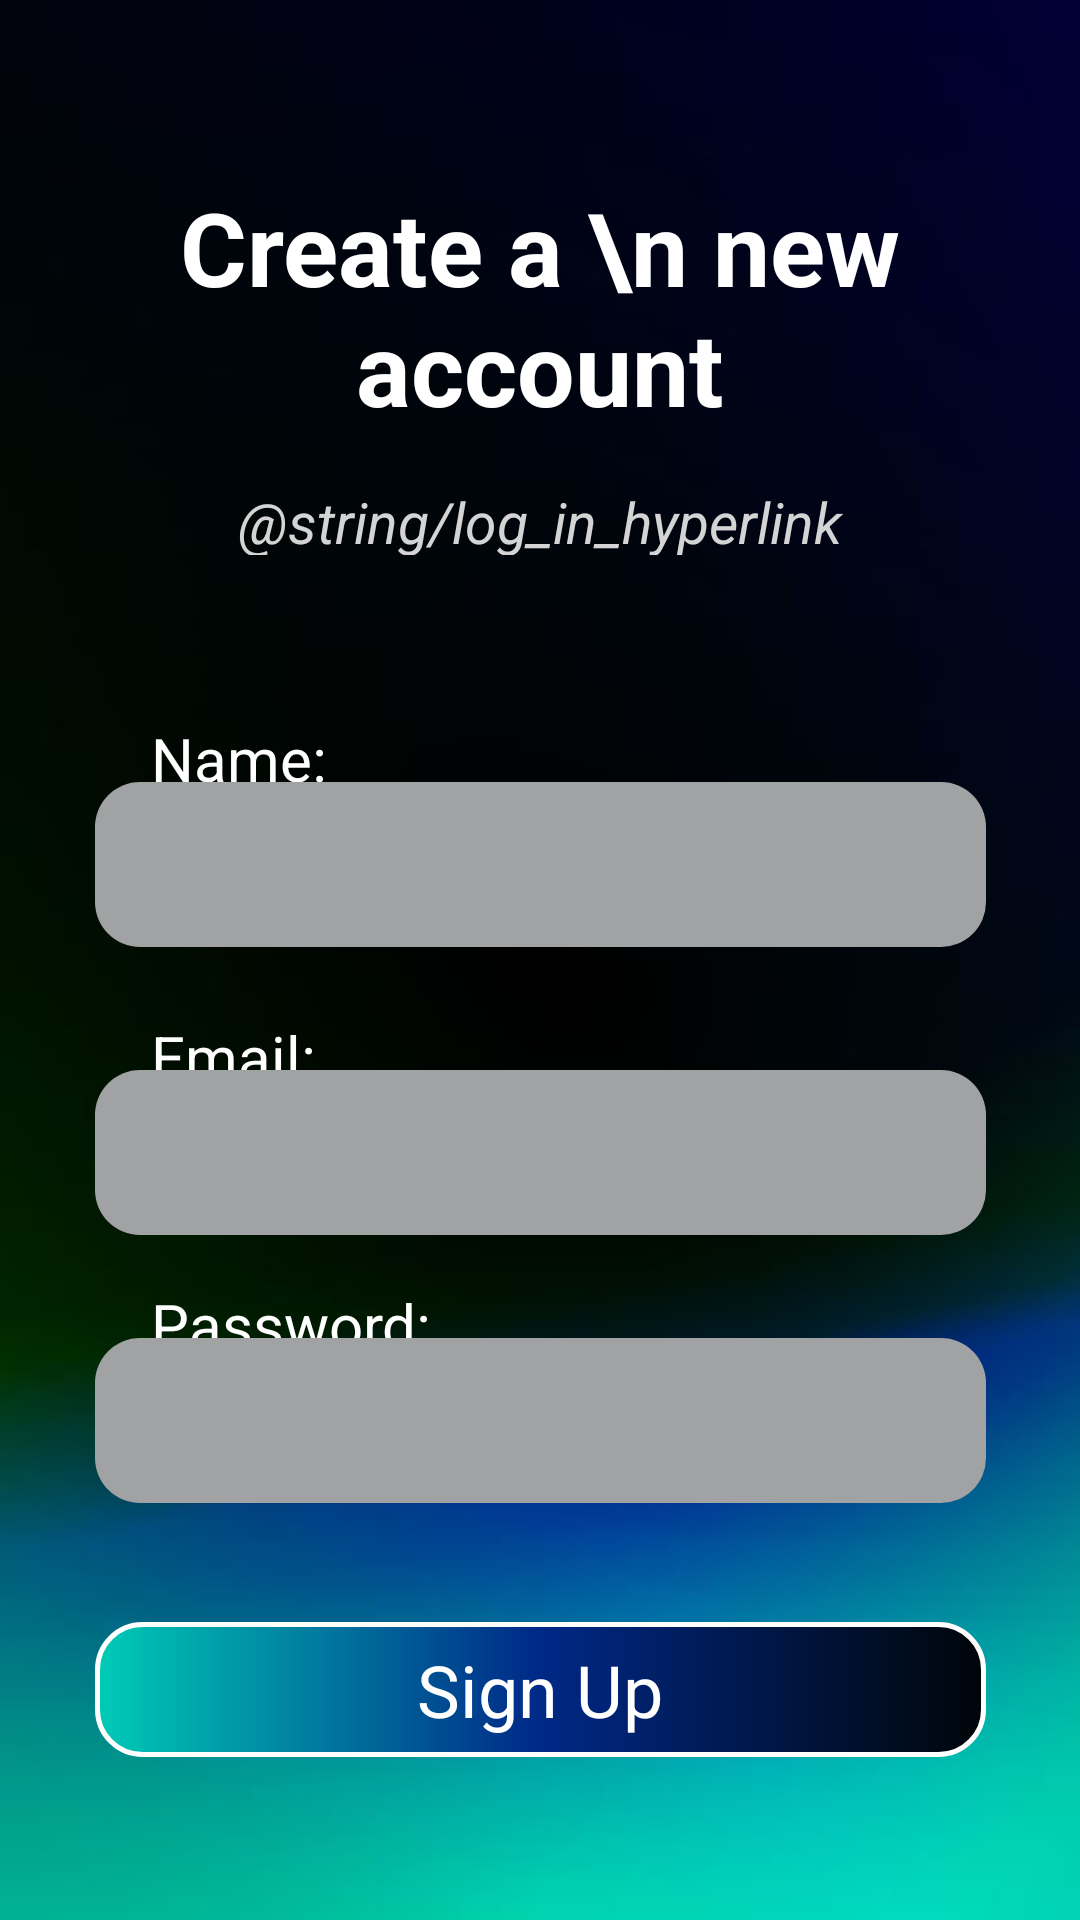

Android layout source for this screen:
<!-- AndroidManifest.xml: application theme Theme.Studie -->
<!-- res/layout/signup.xml -->
<?xml version="1.0" encoding="utf-8"?>
<androidx.constraintlayout.widget.ConstraintLayout xmlns:android="http://schemas.android.com/apk/res/android"
    xmlns:app="http://schemas.android.com/apk/res-auto"
    xmlns:tools="http://schemas.android.com/tools"
    android:id="@+id/signup"
    android:layout_width="match_parent"
    android:layout_height="match_parent"
    android:background="@drawable/background">

    <TextView
        android:id="@+id/textView13"
        android:layout_width="wrap_content"
        android:layout_height="wrap_content"
        android:text="Sign Up"
        android:elevation="10dp"
        android:textColor="@color/white"
        android:textSize="24sp"
        app:layout_constraintBottom_toTopOf="@+id/guideline42"
        app:layout_constraintEnd_toStartOf="@+id/guideline40"
        app:layout_constraintStart_toStartOf="@+id/guideline28"
        app:layout_constraintTop_toTopOf="@+id/guideline39" />

    <TextView
        android:id="@+id/textView9"
        android:layout_width="0dp"
        android:layout_height="wrap_content"
        android:text="Name:"
        android:textColor="@color/white"
        android:textSize="20sp"
        app:layout_constraintBottom_toTopOf="@+id/guideline33"
        app:layout_constraintEnd_toStartOf="@+id/guideline40"
        app:layout_constraintStart_toStartOf="@+id/guideline28"
        app:layout_constraintTop_toTopOf="@+id/guideline31" />

    <TextView
        android:id="@+id/textView10"
        android:layout_width="0dp"
        android:layout_height="wrap_content"
        android:text="Email:"
        android:textColor="@color/white"
        android:textSize="20sp"
        app:layout_constraintBottom_toTopOf="@+id/guideline36"
        app:layout_constraintEnd_toStartOf="@+id/guideline40"
        app:layout_constraintStart_toStartOf="@+id/guideline28"
        app:layout_constraintTop_toTopOf="@+id/guideline35" />

    <TextView
        android:id="@+id/textView12"
        android:layout_width="0dp"
        android:layout_height="wrap_content"
        android:text="Password:"
        android:textColor="@color/white"
        android:textSize="20sp"
        app:layout_constraintBottom_toTopOf="@+id/guideline44"
        app:layout_constraintEnd_toStartOf="@+id/guideline40"
        app:layout_constraintStart_toStartOf="@+id/guideline28"
        app:layout_constraintTop_toTopOf="@+id/guideline43" />

    <androidx.constraintlayout.widget.Guideline
        android:id="@+id/guideline24"
        android:layout_width="wrap_content"
        android:layout_height="wrap_content"
        android:orientation="horizontal"
        app:layout_constraintGuide_percent="0.22" />

    <androidx.constraintlayout.widget.Guideline
        android:id="@+id/guideline47"
        android:layout_width="wrap_content"
        android:layout_height="wrap_content"
        android:orientation="horizontal"
        app:layout_constraintGuide_percent="0.24" />

    <androidx.constraintlayout.widget.Guideline
        android:id="@+id/guideline27"
        android:layout_width="wrap_content"
        android:layout_height="wrap_content"
        android:orientation="horizontal"
        app:layout_constraintGuide_percent="0.1" />

    <androidx.constraintlayout.widget.Guideline
        android:id="@+id/guideline28"
        android:layout_width="wrap_content"
        android:layout_height="wrap_content"
        android:orientation="vertical"
        app:layout_constraintGuide_percent="0.14" />

    <androidx.constraintlayout.widget.Guideline
        android:id="@+id/guideline30"
        android:layout_width="wrap_content"
        android:layout_height="wrap_content"
        android:orientation="horizontal"
        app:layout_constraintGuide_percent="0.3" />

    <androidx.constraintlayout.widget.Guideline
        android:id="@+id/guideline31"
        android:layout_width="wrap_content"
        android:layout_height="wrap_content"
        android:orientation="horizontal"
        app:layout_constraintGuide_percent="0.37" />

    <androidx.constraintlayout.widget.Guideline
        android:id="@+id/guideline33"
        android:layout_width="wrap_content"
        android:layout_height="wrap_content"
        android:orientation="horizontal"
        app:layout_constraintGuide_percent="0.42" />

    <androidx.constraintlayout.widget.Guideline
        android:id="@+id/guideline34"
        android:layout_width="wrap_content"
        android:layout_height="wrap_content"
        android:orientation="horizontal"
        app:layout_constraintGuide_percent="0.48" />

    <androidx.constraintlayout.widget.Guideline
        android:id="@+id/guideline35"
        android:layout_width="wrap_content"
        android:layout_height="wrap_content"
        android:orientation="horizontal"
        app:layout_constraintGuide_percent="0.53" />

    <androidx.constraintlayout.widget.Guideline
        android:id="@+id/guideline36"
        android:layout_width="wrap_content"
        android:layout_height="wrap_content"
        android:orientation="horizontal"
        app:layout_constraintGuide_percent="0.57" />

    <androidx.constraintlayout.widget.Guideline
        android:id="@+id/guideline37"
        android:layout_width="wrap_content"
        android:layout_height="wrap_content"
        android:orientation="horizontal"
        app:layout_constraintGuide_percent="0.63" />

    <androidx.constraintlayout.widget.Guideline
        android:id="@+id/guideline43"
        android:layout_width="wrap_content"
        android:layout_height="wrap_content"
        android:orientation="horizontal"
        app:layout_constraintGuide_percent="0.67" />

    <androidx.constraintlayout.widget.Guideline
        android:id="@+id/guideline44"
        android:layout_width="wrap_content"
        android:layout_height="wrap_content"
        android:orientation="horizontal"
        app:layout_constraintGuide_percent="0.71" />

    <androidx.constraintlayout.widget.Guideline
        android:id="@+id/guideline38"
        android:layout_width="wrap_content"
        android:layout_height="wrap_content"
        android:orientation="horizontal"
        app:layout_constraintGuide_percent="0.77" />

    <androidx.constraintlayout.widget.Guideline
        android:id="@+id/guideline39"
        android:layout_width="wrap_content"
        android:layout_height="wrap_content"
        android:orientation="horizontal"
        app:layout_constraintGuide_percent="0.85" />

    <androidx.constraintlayout.widget.Guideline
        android:id="@+id/guideline42"
        android:layout_width="wrap_content"
        android:layout_height="wrap_content"
        android:orientation="horizontal"
        app:layout_constraintGuide_percent="0.91" />

    <androidx.constraintlayout.widget.Guideline
        android:id="@+id/guideline40"
        android:layout_width="wrap_content"
        android:layout_height="wrap_content"
        android:orientation="vertical"
        app:layout_constraintGuide_percent="0.86" />

    <TextView
        android:id="@+id/textView2"
        android:layout_width="wrap_content"
        android:layout_height="wrap_content"
        android:text="Create a \n new account"
        android:textAlignment="center"
        android:textColor="@color/white"
        android:textSize="34sp"
        android:textStyle="bold"
        app:layout_constraintBottom_toTopOf="@+id/guideline24"
        app:layout_constraintEnd_toStartOf="@+id/guideline40"
        app:layout_constraintStart_toStartOf="@+id/guideline28"
        app:layout_constraintTop_toTopOf="@+id/guideline27" />

    <EditText
        android:id="@+id/editTextText2"
        android:layout_width="0dp"
        android:layout_height="0dp"
        android:background="@color/Transparent"
        android:inputType="text"
        android:shadowColor="@color/Transparent"
        app:layout_constraintBottom_toTopOf="@+id/guideline4"
        app:layout_constraintEnd_toStartOf="@+id/guideline2"
        app:layout_constraintStart_toStartOf="@+id/guideline"
        app:layout_constraintTop_toTopOf="@+id/guideline3" />

    <EditText
        android:id="@+id/editTextText5"
        android:layout_width="0dp"
        android:layout_height="0dp"
        android:background="@color/Transparent"
        android:inputType="text"
        android:shadowColor="@color/Transparent"
        app:layout_constraintBottom_toTopOf="@+id/guideline17"
        app:layout_constraintEnd_toStartOf="@+id/guideline2"
        app:layout_constraintStart_toStartOf="@+id/guideline"
        app:layout_constraintTop_toTopOf="@+id/guideline18" />

    <ImageButton
        android:id="@+id/button_sign_up"
        android:layout_width="wrap_content"
        android:layout_height="wrap_content"
        android:background="@drawable/button"
        app:layout_constraintBottom_toTopOf="@+id/guideline42"
        app:layout_constraintEnd_toStartOf="@+id/guideline40"
        app:layout_constraintStart_toStartOf="@+id/guideline28"
        app:layout_constraintTop_toTopOf="@+id/guideline39" />

    <TextView
        android:id="@+id/hyperlink_to_login"
        android:layout_width="300dp"
        android:layout_height="24dp"
        android:clickable="true"
        android:text="@string/log_in_hyperlink"
        android:textAlignment="center"
        android:textColor="#d4d4d4"
        android:textSize="19sp"
        android:textStyle="italic"
        app:layout_constraintBottom_toTopOf="@+id/guideline30"
        app:layout_constraintEnd_toStartOf="@+id/guideline40"
        app:layout_constraintStart_toStartOf="@+id/guideline28"
        app:layout_constraintTop_toTopOf="@+id/guideline47" />

    <EditText
        android:id="@+id/input_name"
        android:layout_width="wrap_content"
        android:layout_height="wrap_content"
        android:background="@drawable/text_box"
        android:ems="10"
        android:inputType="textEmailAddress"
        app:layout_constraintBottom_toTopOf="@+id/guideline34"
        app:layout_constraintEnd_toStartOf="@+id/guideline40"
        app:layout_constraintStart_toStartOf="@+id/guideline28"
        app:layout_constraintTop_toTopOf="@+id/guideline33" />

    <EditText
        android:id="@+id/signup_input_email"
        android:layout_width="wrap_content"
        android:layout_height="wrap_content"
        android:background="@drawable/text_box"
        android:ems="10"
        android:inputType="text|textEmailAddress"
        app:layout_constraintBottom_toTopOf="@+id/guideline37"
        app:layout_constraintEnd_toStartOf="@+id/guideline40"
        app:layout_constraintStart_toStartOf="@+id/guideline28"
        app:layout_constraintTop_toTopOf="@+id/guideline36" />

    <EditText
        android:id="@+id/signup_input_password"
        android:layout_width="wrap_content"
        android:layout_height="wrap_content"
        android:background="@drawable/text_box"
        android:ems="10"
        android:inputType="textPassword"
        app:layout_constraintBottom_toTopOf="@+id/guideline38"
        app:layout_constraintEnd_toStartOf="@+id/guideline40"
        app:layout_constraintHorizontal_bias="0.0"
        app:layout_constraintStart_toStartOf="@+id/signup_input_email"
        app:layout_constraintTop_toTopOf="@+id/guideline44" />
</androidx.constraintlayout.widget.ConstraintLayout>
<!-- resources referenced by this layout -->
<resources>
  <color name="Transparent">#00000000</color>
  <color name="white">#FFFFFFFF</color>
  <!-- drawable background: jpg bitmap (drawable, 14207 bytes) -->
  <!-- drawable button (drawable) -->
  <?xml version="1.0" encoding="utf-8"?>
  <shape xmlns:android="http://schemas.android.com/apk/res/android"
      android:shape="rectangle" >
  
      
      <gradient
          android:startColor="#000508"
          android:centerColor="#002887"
          android:endColor="#00CBB7"
          android:angle="180"/>
      <stroke android:width="5px" android:color="#FFFFFF" />
  
      
      <size
          android:width="297dp"
          android:height="45dp"/>
  
      
      <corners
          android:topLeftRadius="15dp"
          android:topRightRadius="15dp"
          android:bottomLeftRadius="15dp"
          android:bottomRightRadius="15dp"/>
  </shape>
  <!-- drawable text_box (drawable) -->
  <?xml version="1.0" encoding="utf-8"?>
  <shape xmlns:android="http://schemas.android.com/apk/res/android"
      android:shape="rectangle" >
  
      
      <solid
          android:color="#A1A2A4"/>
  
      
      <size
          android:width="297dp"
          android:height="55dp"/>
  
      
      <corners
          android:topLeftRadius="15dp"
          android:topRightRadius="15dp"
          android:bottomLeftRadius="15dp"
          android:bottomRightRadius="15dp"/>
  </shape>
  <style name="Theme.Studie" parent="Base.Theme.Studie" />
  <style name="Base.Theme.Studie" parent="Theme.Material3.DayNight.NoActionBar">
          
          
      </style>
</resources>
